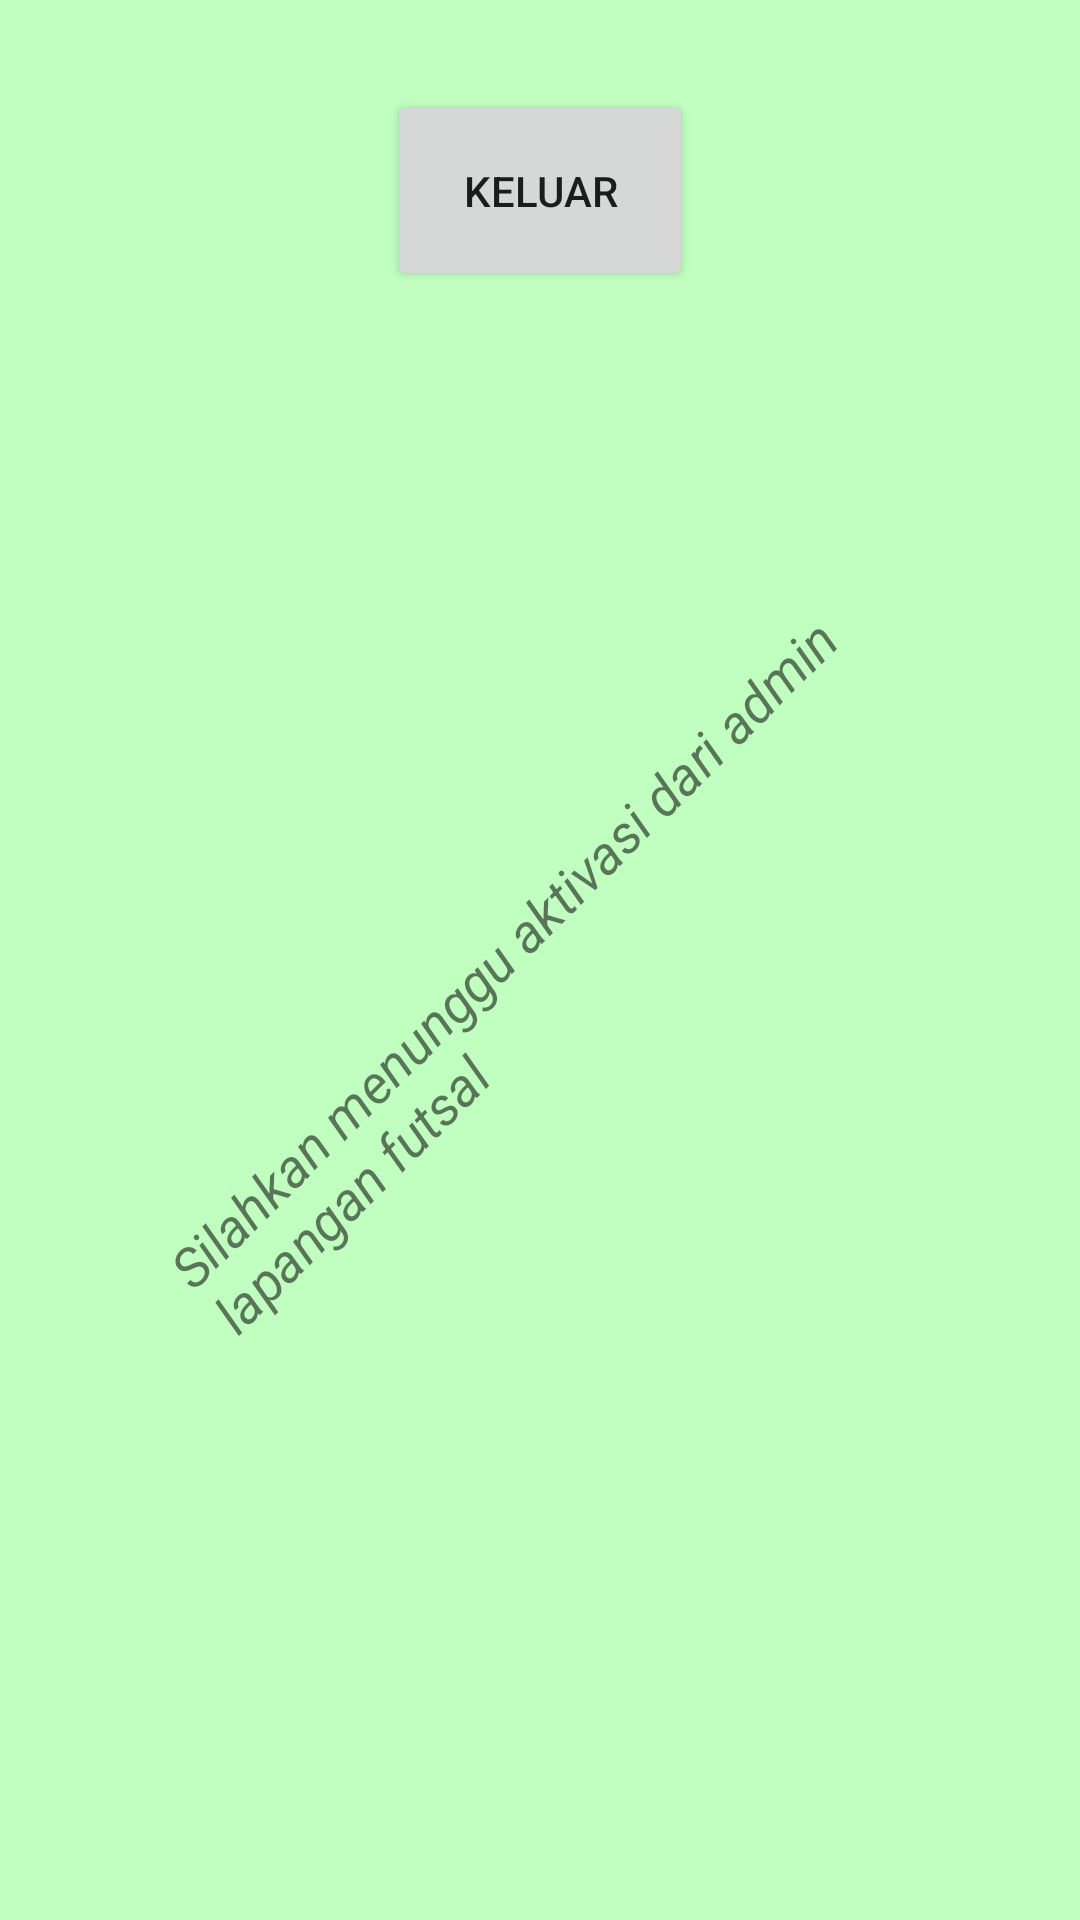

Produce the Android XML layout that renders to this screen, including the resource entries it uses.
<!-- AndroidManifest.xml: application theme Theme.Bank_sampah -->
<!-- res/layout/activity_menunggu_aktivasi.xml -->
<RelativeLayout xmlns:android="http://schemas.android.com/apk/res/android"
    xmlns:tools="http://schemas.android.com/tools"
    android:layout_width="match_parent"
    android:layout_height="match_parent"
    android:background="#C1FFC1">

    <TextView
        android:layout_width="wrap_content"
        android:layout_height="wrap_content"
        android:layout_centerInParent="true"
        android:layout_margin="20dp"
        android:layout_marginStart="20dp"
        android:layout_marginTop="20dp"
        android:layout_marginEnd="20dp"
        android:layout_marginBottom="20dp"
        android:rotation="-45"
        android:text="Silahkan menunggu aktivasi dari admin lapangan futsal"
        android:textSize="18sp"
        android:textStyle="italic"
        tools:ignore="HardcodedText" />

    <Button
        android:id="@+id/buttonkeluar"
        android:layout_marginTop="30dp"
        android:layout_width="102dp"
        android:layout_height="67dp"
        android:text="keluar"
        android:layout_centerHorizontal="true"

        />

</RelativeLayout>
<!-- resources referenced by this layout -->
<resources>
  <style name="Theme.Bank_sampah" parent="Theme.MaterialComponents.DayNight">
          
          
          <item name="colorPrimary">@color/purple_500</item>
          <item name="colorPrimaryVariant">@color/purple_700</item>
          <item name="colorOnPrimary">@color/white</item>
          
          <item name="colorSecondary">@color/teal_200</item>
          <item name="colorSecondaryVariant">@color/teal_700</item>
          <item name="colorOnSecondary">@color/black</item>
          
          <item name="android:statusBarColor">?attr/colorPrimaryVariant</item>
      </style>
  <color name="purple_500">#FF6200EE</color>
  <color name="purple_700">#FF3700B3</color>
  <color name="white">#FFFFFFFF</color>
  <color name="teal_200">#FF03DAC5</color>
  <color name="teal_700">#FF018786</color>
  <color name="black">#FF000000</color>
</resources>
